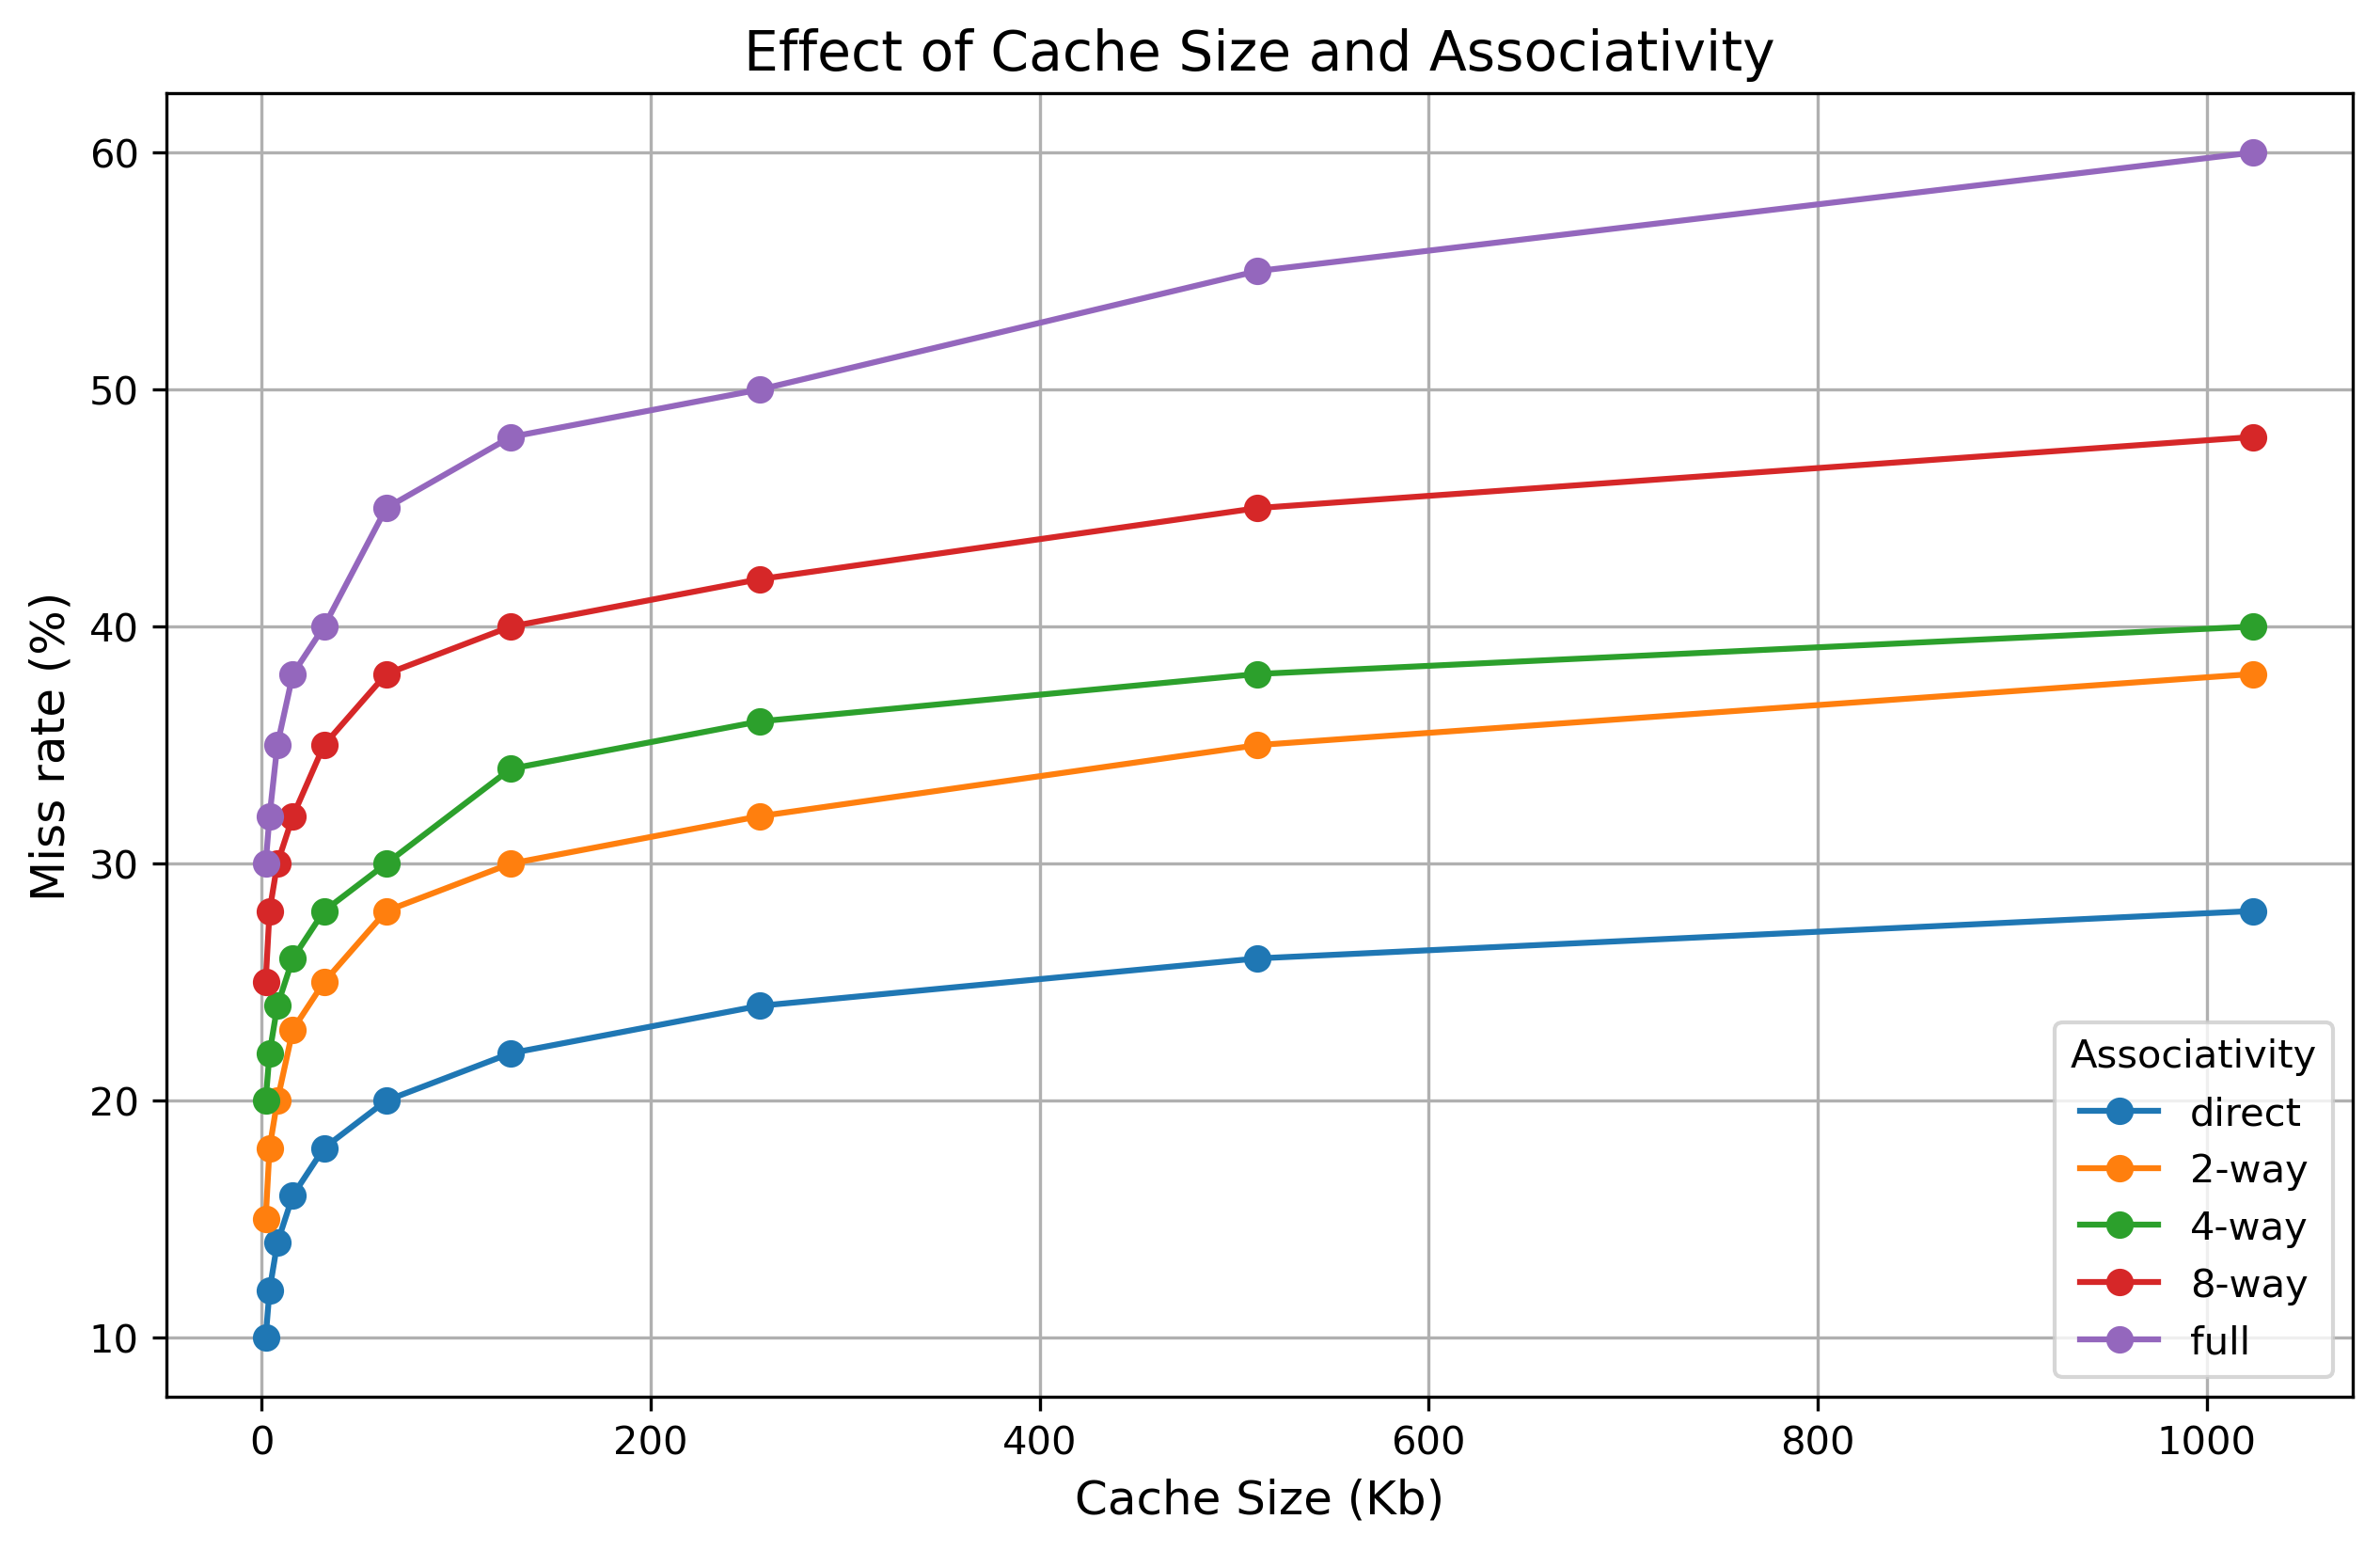

This figure's Python source:
import pandas as pd
import matplotlib.pyplot as plt

# Function to read the CSV file and plot lines
def plot_csv_data(file_name):
    # Read the CSV file into a pandas DataFrame
    data = pd.read_csv(file_name)
    
    # Plot each column in the DataFrame (excluding the 'size' column)
    plt.figure(figsize=(10, 6))
    
    for column in data.columns[1:]:
        plt.plot(data['size']/1024, data[column], marker='o', label=column)
    
    # Adding labels and title
    plt.xlabel('Cache Size (Kb)', fontsize=12)
    plt.ylabel('Miss rate (%)', fontsize=12)
    plt.title('Effect of Cache Size and Associativity', fontsize=14)
    plt.grid(True)
    plt.legend(title='Associativity', fontsize=10)
    
    # Save the plot to a file
    plt.savefig('fig1.png', dpi=300, bbox_inches='tight')
    
    # Show the plot
    plt.show()

# Call the function with the CSV file name
plot_csv_data('data.csv')
